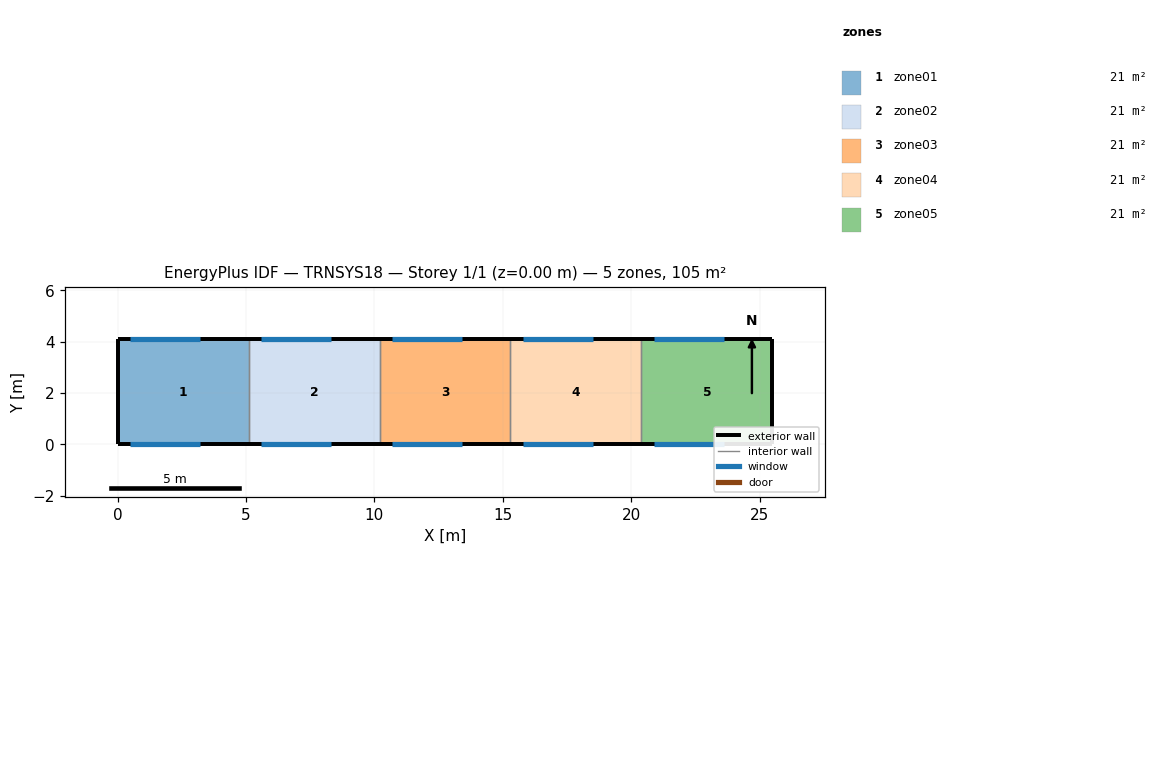
=== STOREY PLAN SPEC (per zone: floor XY polygon, exterior-wall plan segments, windows/doors) ===
zone 1: zone01  (20.9 m²)
  floor: (0.00, 0.00) (0.00, 4.10) (5.10, 4.10) (5.10, 0.00)
  exterior wall: (0.00, 4.10) – (0.00, 0.00)  [4.1 m]
  exterior wall: (5.10, 4.10) – (0.00, 4.10)  [5.1 m]
    window: (0.50, 4.10) – (3.20, 4.10)  [7.6 m²]
  exterior wall: (0.00, 0.00) – (5.10, 0.00)  [5.1 m]
    window: (0.50, 0.00) – (3.20, 0.00)  [7.6 m²]
  interior walls: 1
zone 2: zone02  (20.9 m²)
  floor: (5.10, 0.00) (5.10, 4.10) (10.20, 4.10) (10.20, 0.00)
  exterior wall: (10.20, 4.10) – (5.10, 4.10)  [5.1 m]
    window: (5.60, 4.10) – (8.30, 4.10)  [7.6 m²]
  exterior wall: (5.10, 0.00) – (10.20, 0.00)  [5.1 m]
    window: (5.60, 0.00) – (8.30, 0.00)  [7.6 m²]
  interior walls: 2
zone 3: zone03  (20.9 m²)
  floor: (10.20, 0.00) (10.20, 4.10) (15.30, 4.10) (15.30, 0.00)
  exterior wall: (15.30, 4.10) – (10.20, 4.10)  [5.1 m]
    window: (10.70, 4.10) – (13.40, 4.10)  [7.6 m²]
  exterior wall: (10.20, 0.00) – (15.30, 0.00)  [5.1 m]
    window: (10.70, 0.00) – (13.40, 0.00)  [7.6 m²]
  interior walls: 2
zone 4: zone04  (20.9 m²)
  floor: (15.30, 0.00) (15.30, 4.10) (20.40, 4.10) (20.40, 0.00)
  exterior wall: (20.40, 4.10) – (15.30, 4.10)  [5.1 m]
    window: (15.80, 4.10) – (18.50, 4.10)  [7.6 m²]
  exterior wall: (15.30, 0.00) – (20.40, 0.00)  [5.1 m]
    window: (15.80, 0.00) – (18.50, 0.00)  [7.6 m²]
  interior walls: 2
zone 5: zone05  (20.9 m²)
  floor: (20.40, 0.00) (20.40, 4.10) (25.50, 4.10) (25.50, 0.00)
  exterior wall: (25.50, 4.10) – (25.50, 0.00)  [4.1 m]
  exterior wall: (25.50, 4.10) – (20.40, 4.10)  [5.1 m]
    window: (20.90, 4.10) – (23.60, 4.10)  [7.6 m²]
  exterior wall: (20.40, 0.00) – (25.50, 0.00)  [5.1 m]
    window: (20.90, 0.00) – (23.60, 0.00)  [7.6 m²]
  interior walls: 1

=== DERIVED (storey summary) ===
Building: TRNSYS18
Storey: 1 of 1  (floor level z = 0.00 m)
Storey gross floor area: 104.5 m²
Zones on this storey: 5
  - zone01: floor 20.9 m²; exterior wall 14.3 m (85.8 m²); 2 window(s) 15.1 m²; WWR 17.6%
  - zone02: floor 20.9 m²; exterior wall 10.2 m (61.2 m²); 2 window(s) 15.1 m²; WWR 24.7%
  - zone03: floor 20.9 m²; exterior wall 10.2 m (61.2 m²); 2 window(s) 15.1 m²; WWR 24.7%
  - zone04: floor 20.9 m²; exterior wall 10.2 m (61.2 m²); 2 window(s) 15.1 m²; WWR 24.7%
  - zone05: floor 20.9 m²; exterior wall 14.3 m (85.8 m²); 2 window(s) 15.1 m²; WWR 17.6%
Zone adjacency: (none detected)